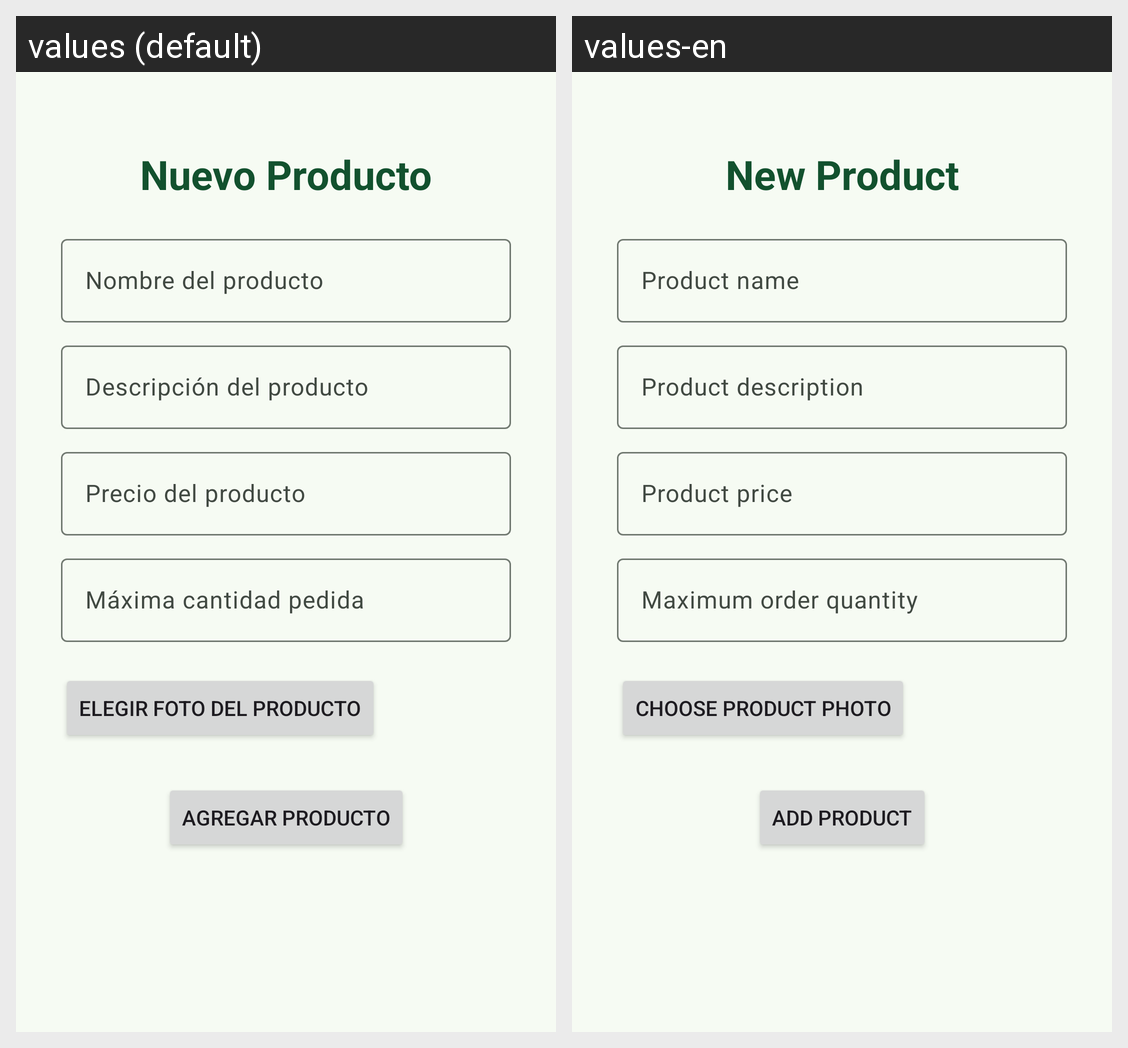

For this localized Android screen grid, give each drawn string resource with its value in every locale shown.
Android screen res/layout/fragment_create_producto.xml rendered under 2 locales, left to right: values (default), values-en. Device: Nexus 5 (rendered at 1080×1920; each locale shown at half size, 540×960, under a caption strip naming it); theme Theme.ShaveUpApp.
Strings drawn on this screen, with the default value and each locale's value (text and hints the layout hard-codes, and strings that could not be matched under every locale, appear in the picture but are not listed):

new_product
  values: Nuevo Producto
  values-en: New Product

product_name
  values: Nombre del producto
  values-en: Product name

product_description
  values: Descripción del producto
  values-en: Product description

product_price
  values: Precio del producto
  values-en: Product price

max_order_quantity
  values: Máxima cantidad pedida
  values-en: Maximum order quantity

choose_product_photo
  values: Elegir foto del producto
  values-en: Choose product photo

add_product
  values: Agregar producto
  values-en: Add product
